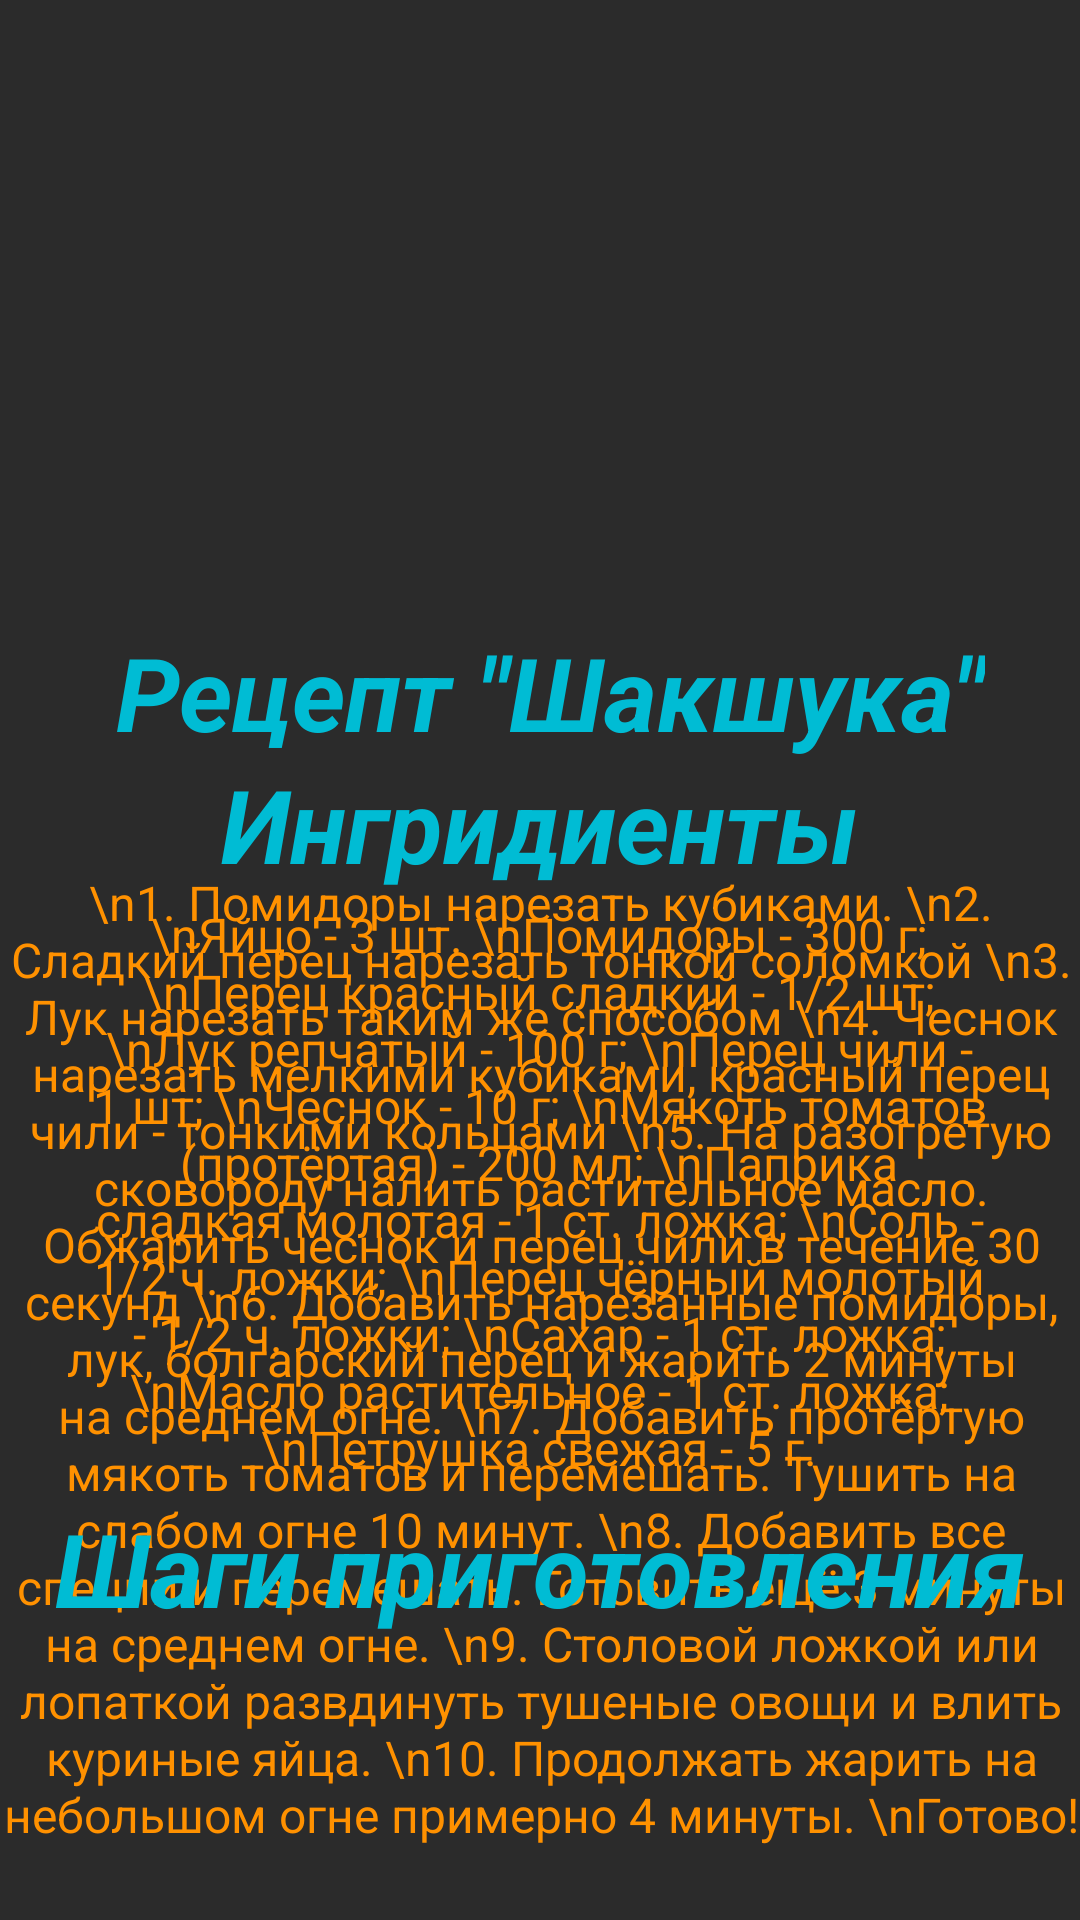

The Android layout XML behind this screen, and the referenced resources:
<!-- AndroidManifest.xml: application theme Theme.KizhapkinZadanie3 -->
<!-- res/layout/activity_main2.xml -->
<?xml version="1.0" encoding="utf-8"?>
<androidx.constraintlayout.widget.ConstraintLayout xmlns:android="http://schemas.android.com/apk/res/android"
    xmlns:app="http://schemas.android.com/apk/res-auto"
    xmlns:tools="http://schemas.android.com/tools"
    android:id="@+id/main"
    android:layout_width="match_parent"
    android:layout_height="match_parent"
    android:background="#2B2B2B"
    tools:context=".MainActivity2">

    <TextView
        android:id="@+id/textView10"
        android:layout_width="304dp"
        android:layout_height="206dp"
        android:gravity="center"
        android:text="\nЯйцо - 3 шт. \nПомидоры - 300 г; \nПерец красный сладкий - 1/2 шт; \nЛук репчатый - 100 г; \nПерец чили - 1 шт; \nЧеснок - 10 г; \nМякоть томатов (протёртая) - 200 мл; \nПаприка сладкая молотая - 1 ст. ложка; \nСоль - 1/2 ч. ложки; \nПерец чёрный молотый - 1/2 ч. ложки; \nСахар - 1 ст. ложка; \nМасло растительное - 1 ст. ложка; \nПетрушка свежая - 5 г."
        android:textColor="#FF9100"
        android:textSize="16sp"
        app:layout_constraintBottom_toTopOf="@+id/textView19"
        app:layout_constraintEnd_toEndOf="parent"
        app:layout_constraintHorizontal_bias="0.495"
        app:layout_constraintStart_toStartOf="parent"
        tools:ignore="HardcodedText,MissingConstraints,TextSizeCheck,VisualLintBounds,VisualLintOverlap" />

    <TextView
        android:id="@+id/textView20"
        android:layout_width="369dp"
        android:layout_height="374dp"
        android:gravity="center"
        android:text="\n1. Помидоры нарезать кубиками. \n2.  Сладкий перец нарезать тонкой соломкой \n3. Лук нарезать таким же способом \n4. Чеснок нарезать мелкими кубиками, красный перец чили - тонкими кольцами \n5. На разогретую сковороду налить растительное масло. Обжарить чеснок и перец чили в течение 30 секунд \n6. Добавить нарезанные помидоры, лук, болгарский перец и жарить 2 минуты на среднем огне. \n7. Добавить протёртую мякоть томатов и перемешать. Тушить на слабом огне 10 минут. \n8. Добавить все специи и перемешать. Готовить ещё 3 минуты на среднем огне. \n9. Столовой ложкой или лопаткой развдинуть тушеные овощи и влить куриные яйца. \n10. Продолжать жарить на небольшом огне примерно 4 минуты. \nГотово!"
        android:textColor="#FF9100"
        android:textSize="16sp"
        app:layout_constraintBottom_toBottomOf="parent"
        app:layout_constraintEnd_toEndOf="parent"
        app:layout_constraintStart_toStartOf="parent"
        tools:ignore="HardcodedText,MissingConstraints,TextSizeCheck,VisualLintBounds,VisualLintOverlap" />

    <TextView
        android:id="@+id/textView19"
        android:layout_width="wrap_content"
        android:layout_height="wrap_content"
        android:layout_marginTop="500dp"
        android:text="Шаги приготовления"
        android:textColor="#00BCD4"
        android:textSize="34sp"
        android:textStyle="bold|italic"
        app:layout_constraintEnd_toEndOf="parent"
        app:layout_constraintStart_toStartOf="parent"
        app:layout_constraintTop_toTopOf="parent"
        tools:ignore="HardcodedText,VisualLintOverlap" />

    <TextView
        android:id="@+id/textView18"
        android:layout_width="wrap_content"
        android:layout_height="wrap_content"
        android:layout_marginTop="208dp"
        android:text="Рецепт &quot;Шакшука&quot;"
        android:textColor="#00BCD4"
        android:textSize="34sp"
        android:textStyle="bold|italic"
        app:layout_constraintEnd_toEndOf="parent"
        app:layout_constraintHorizontal_bias="0.549"
        app:layout_constraintStart_toStartOf="parent"
        app:layout_constraintTop_toTopOf="parent"
        tools:ignore="HardcodedText" />

    <TextView
        android:id="@+id/textView8"
        android:layout_width="wrap_content"
        android:layout_height="wrap_content"
        android:layout_marginTop="252dp"
        android:text="Ингридиенты"
        android:textColor="#00BCD4"
        android:textSize="34sp"
        android:textStyle="bold|italic"
        app:layout_constraintEnd_toEndOf="parent"
        app:layout_constraintStart_toStartOf="parent"
        app:layout_constraintTop_toTopOf="parent"
        tools:ignore="HardcodedText,VisualLintOverlap" />

    <ImageView
        android:id="@+id/imageView8"
        android:layout_width="288dp"
        android:layout_height="208dp"
        app:layout_constraintEnd_toEndOf="parent"
        app:layout_constraintHorizontal_bias="0.537"
        app:layout_constraintStart_toStartOf="parent"
        app:layout_constraintTop_toTopOf="parent"
        app:srcCompat="@drawable/shakshuka2"
        tools:ignore="ContentDescription,MissingConstraints" />

    <ScrollView
        android:layout_width="408dp"
        android:layout_height="688dp"
        tools:ignore="MissingConstraints,SpeakableTextPresentCheck"
        tools:layout_editor_absoluteX="1dp"
        tools:layout_editor_absoluteY="208dp">

        <LinearLayout
            android:layout_width="match_parent"
            android:layout_height="wrap_content"
            android:orientation="vertical"
            tools:ignore="UselessLeaf" />
    </ScrollView>
</androidx.constraintlayout.widget.ConstraintLayout>
<!-- resources referenced by this layout -->
<resources>
  <style name="Theme.KizhapkinZadanie3" parent="Base.Theme.KizhapkinZadanie3" />
  <style name="Base.Theme.KizhapkinZadanie3" parent="Theme.Material3.DayNight.NoActionBar">
          
          
      </style>
</resources>
